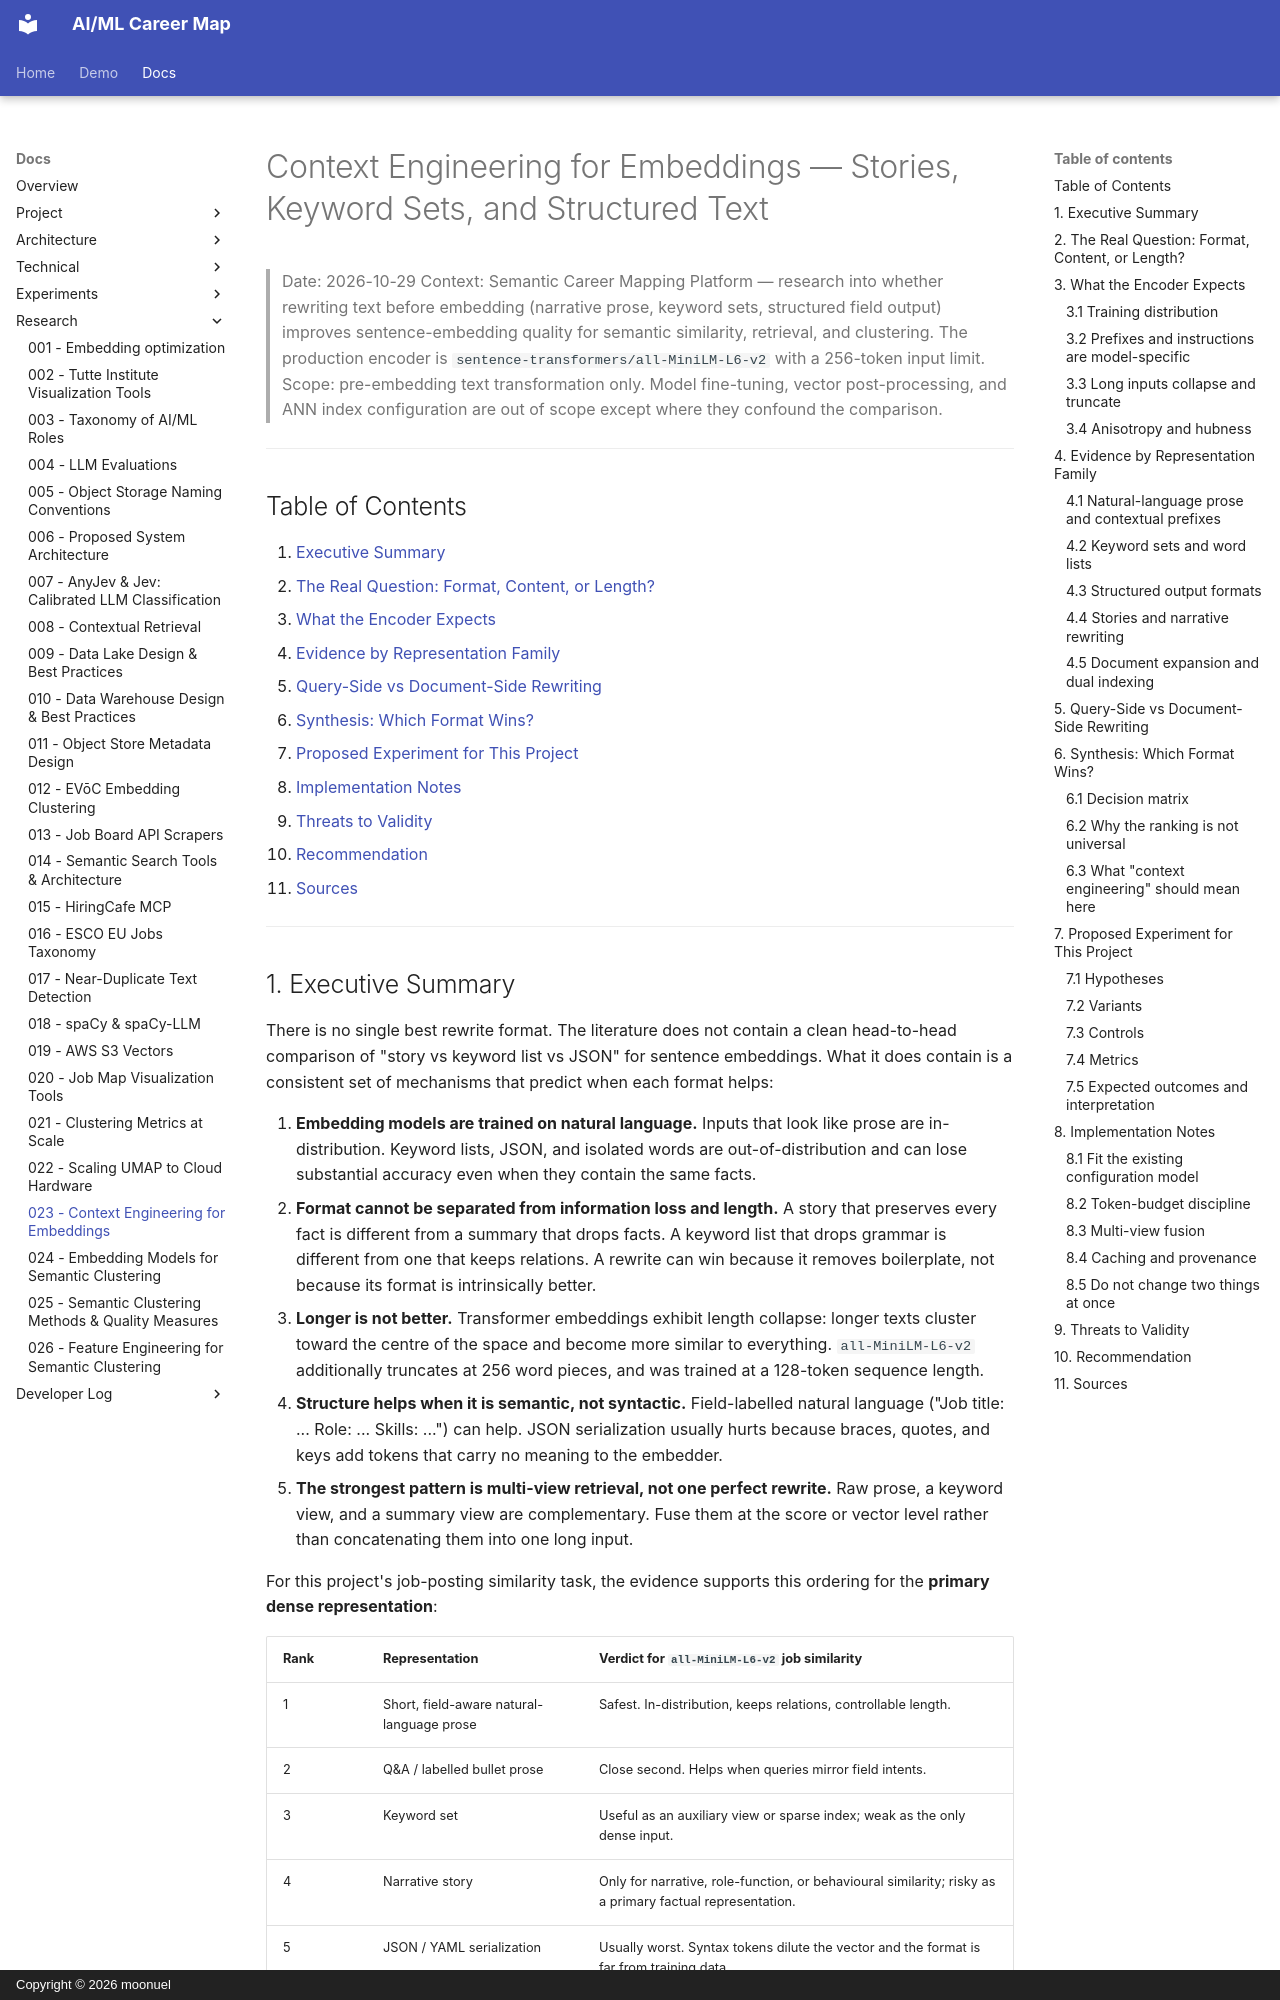

repository: moonuel/semantic-career-map · page: research-reports/023-context-engineering-for-embeddings/index.html · generator: mkdocs · copyright: Copyright © 2026 moonuel

# Context Engineering for Embeddings — Stories, Keyword Sets, and Structured Text

> Date: 2026-10-29
> Context: Semantic Career Mapping Platform — research into whether rewriting text before embedding (narrative prose, keyword sets, structured field output) improves sentence-embedding quality for semantic similarity, retrieval, and clustering. The production encoder is `sentence-transformers/all-MiniLM-L6-v2` with a 256-token input limit.
> Scope: pre-embedding text transformation only. Model fine-tuning, vector post-processing, and ANN index configuration are out of scope except where they confound the comparison.

---

## Table of Contents

1. [Executive Summary](#1-executive-summary)
2. [The Real Question: Format, Content, or Length?](#2-the-real-question-format-content-or-length)
3. [What the Encoder Expects](#3-what-the-encoder-expects)
4. [Evidence by Representation Family](#4-evidence-by-representation-family)
5. [Query-Side vs Document-Side Rewriting](#5-query-side-vs-document-side-rewriting)
6. [Synthesis: Which Format Wins?](#6-synthesis-which-format-wins)
7. [Proposed Experiment for This Project](#7-proposed-experiment-for-this-project)
8. [Implementation Notes](#8-implementation-notes)
9. [Threats to Validity](#9-threats-to-validity)
10. [Recommendation](#10-recommendation)
11. [Sources](#11-sources)

---

## 1. Executive Summary

There is no single best rewrite format. The literature does not contain a clean head-to-head
comparison of "story vs keyword list vs JSON" for sentence embeddings. What it does contain is a
consistent set of mechanisms that predict when each format helps:

1. **Embedding models are trained on natural language.** Inputs that look like prose are
   in-distribution. Keyword lists, JSON, and isolated words are out-of-distribution and can lose
   substantial accuracy even when they contain the same facts.
2. **Format cannot be separated from information loss and length.** A story that preserves every
   fact is different from a summary that drops facts. A keyword list that drops grammar is
   different from one that keeps relations. A rewrite can win because it removes boilerplate, not
   because its format is intrinsically better.
3. **Longer is not better.** Transformer embeddings exhibit length collapse: longer texts cluster
   toward the centre of the space and become more similar to everything. `all-MiniLM-L6-v2`
   additionally truncates at 256 word pieces, and was trained at a 128-token sequence length.
4. **Structure helps when it is semantic, not syntactic.** Field-labelled natural language
   ("Job title: ... Role: ... Skills: ...") can help. JSON serialization usually hurts because
   braces, quotes, and keys add tokens that carry no meaning to the embedder.
5. **The strongest pattern is multi-view retrieval, not one perfect rewrite.** Raw prose, a
   keyword view, and a summary view are complementary. Fuse them at the score or vector level
   rather than concatenating them into one long input.

For this project's job-posting similarity task, the evidence supports this ordering for the
**primary dense representation**:

| Rank | Representation | Verdict for `all-MiniLM-L6-v2` job similarity |
|---|---|---|
| 1 | Short, field-aware natural-language prose | Safest. In-distribution, keeps relations, controllable length. |
| 2 | Q&A / labelled bullet prose | Close second. Helps when queries mirror field intents. |
| 3 | Keyword set | Useful as an auxiliary view or sparse index; weak as the only dense input. |
| 4 | Narrative story | Only for narrative, role-function, or behavioural similarity; risky as a primary factual representation. |
| 5 | JSON / YAML serialization | Usually worst. Syntax tokens dilute the vector and the format is far from training data. |

The practical recommendation is not "pick a format". It is: **keep a clean prose baseline, add a
keyword view and a short role-function narrative as separate views, and evaluate late fusion
against the baseline.** For a 27-posting pilot, this is cheap enough to test and avoids betting the
pipeline on an unverified rewriting strategy.

---
